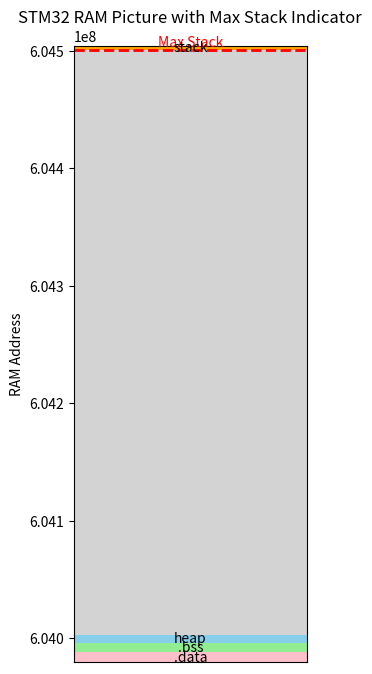

The matplotlib source for this figure:
import matplotlib.pyplot as plt
import matplotlib.patches as patches
import time
import random

# RAM example addresses (STM32F4)
RAM_START = 0x24000000
RAM_END   = 0x24080000

# Static sections
DATA_START = RAM_START
DATA_END   = DATA_START + 0x2000   # 8 KB
BSS_START  = DATA_END
BSS_END    = BSS_START + 0x2000    # 8 KB

HEAP_START = BSS_END
STACK_TOP  = RAM_END
STACK_LIMIT = STACK_TOP - 0x400    # minimum stack

# Initialize heap and stack
heap_end = HEAP_START
stack_ptr = STACK_TOP
max_stack_used = 0
max_stack_ptr = STACK_TOP

fig, ax = plt.subplots(figsize=(3, 8))
plt.ion()

for t in range(50):
    ax.clear()

    # Simulate heap growth
    heap_end += random.randint(0, 0x100)
    if heap_end > STACK_LIMIT:
        heap_end = STACK_LIMIT

    # Simulate stack usage
    stack_ptr -= random.randint(0, 0x80)
    if stack_ptr < heap_end:
        stack_ptr = heap_end

    # Update max stack
    stack_used = STACK_TOP - stack_ptr
    if stack_used > (STACK_TOP - max_stack_ptr):
        max_stack_ptr = stack_ptr

    # Draw RAM picture
    ax.add_patch(patches.Rectangle((0, DATA_START), 1, DATA_END - DATA_START, facecolor='pink'))
    ax.add_patch(patches.Rectangle((0, BSS_START), 1, BSS_END - BSS_START, facecolor='lightgreen'))
    ax.add_patch(patches.Rectangle((0, HEAP_START), 1, heap_end - HEAP_START, facecolor='skyblue'))
    ax.add_patch(patches.Rectangle((0, stack_ptr), 1, STACK_TOP - stack_ptr, facecolor='orange'))
    ax.add_patch(patches.Rectangle((0, heap_end), 1, stack_ptr - heap_end, facecolor='lightgray'))

    # Max stack line
    ax.axhline(y=max_stack_ptr, color='red', linestyle='--', linewidth=2)
    ax.text(0.5, max_stack_ptr, 'Max Stack', color='red', va='bottom', ha='center')

    # Labels
    ax.text(0.5, DATA_START + (DATA_END - DATA_START)/2, '.data', ha='center', va='center')
    ax.text(0.5, BSS_START + (BSS_END - BSS_START)/2, '.bss', ha='center', va='center')
    ax.text(0.5, HEAP_START + (heap_end - HEAP_START)/2, 'heap', ha='center', va='center')
    ax.text(0.5, stack_ptr + (STACK_TOP - stack_ptr)/2, 'stack', ha='center', va='center')

    ax.set_ylim(RAM_START, RAM_END)
    ax.set_xlim(0, 1)
    ax.set_xticks([])
    ax.set_ylabel('RAM Address')
    ax.set_title('STM32 RAM Picture with Max Stack Indicator')
    plt.pause(0.1)

plt.ioff()
plt.show()

